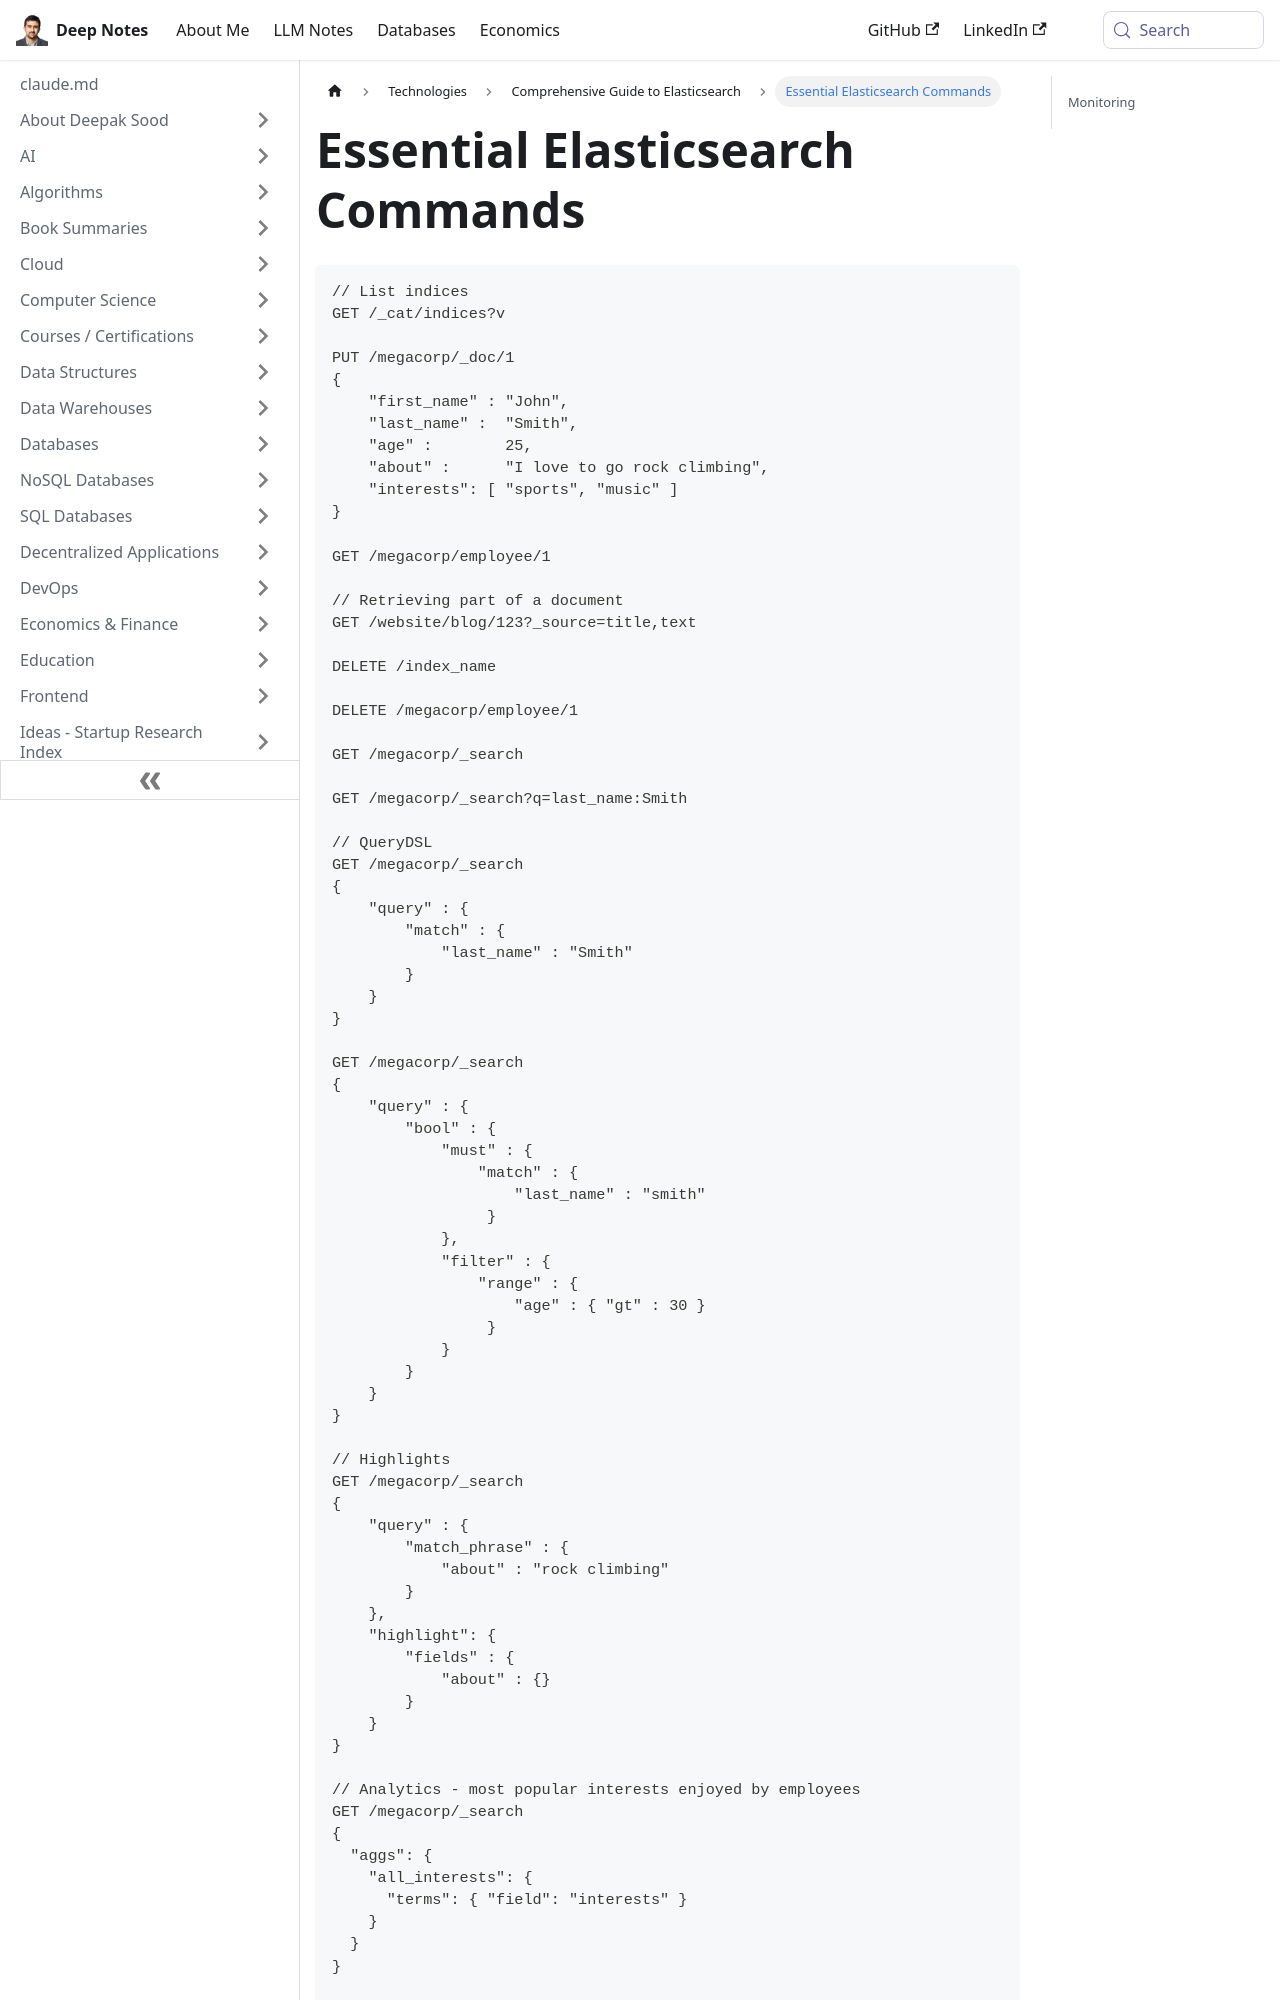

repository: deepaksood619/deepaksood619.github.io · page: technologies/elasticsearch/commands/index.html · generator: docusaurus

---
slug: /technologies/elasticsearch/commands
title: Essential Elasticsearch Commands
description: Explore essential Elasticsearch commands for managing indices, documents, and searches in your database.
created: 2023-03-05
updated: 2023-03-07
---
```json
// List indices
GET /_cat/indices?v

PUT /megacorp/_doc/1
{
    "first_name" : "John",
    "last_name" :  "Smith",
    "age" :        25,
    "about" :      "I love to go rock climbing",
    "interests": [ "sports", "music" ]
}

GET /megacorp/employee/1

// Retrieving part of a document
GET /website/blog/123?_source=title,text

DELETE /index_name

DELETE /megacorp/employee/1

GET /megacorp/_search

GET /megacorp/_search?q=last_name:Smith

// QueryDSL
GET /megacorp/_search
{
    "query" : {
        "match" : {
            "last_name" : "Smith"
        }
    }
}

GET /megacorp/_search
{
    "query" : {
        "bool" : {
            "must" : {
                "match" : {
                    "last_name" : "smith"
                 }
            },
            "filter" : {
                "range" : {
                    "age" : { "gt" : 30 }
                 }
            }
        }
    }
}

// Highlights
GET /megacorp/_search
{
    "query" : {
        "match_phrase" : {
            "about" : "rock climbing"
        }
    },
    "highlight": {
        "fields" : {
            "about" : {}
        }
    }
}
